Labelled photos from "data", an image-classification folder in bhavesh0706/TB-Screen-AI. The possible labels are: normal, tuberculosis.

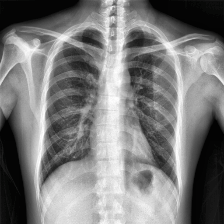
Label: normal

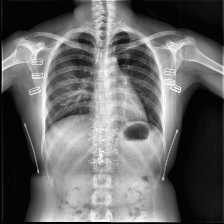
Label: normal

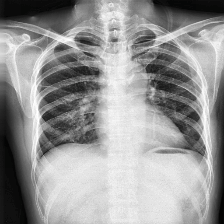
Label: tuberculosis

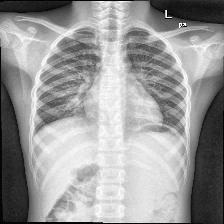
Label: normal

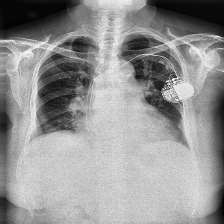
Label: tuberculosis

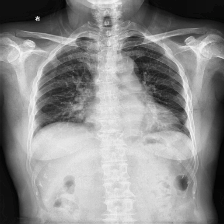
Label: tuberculosis
